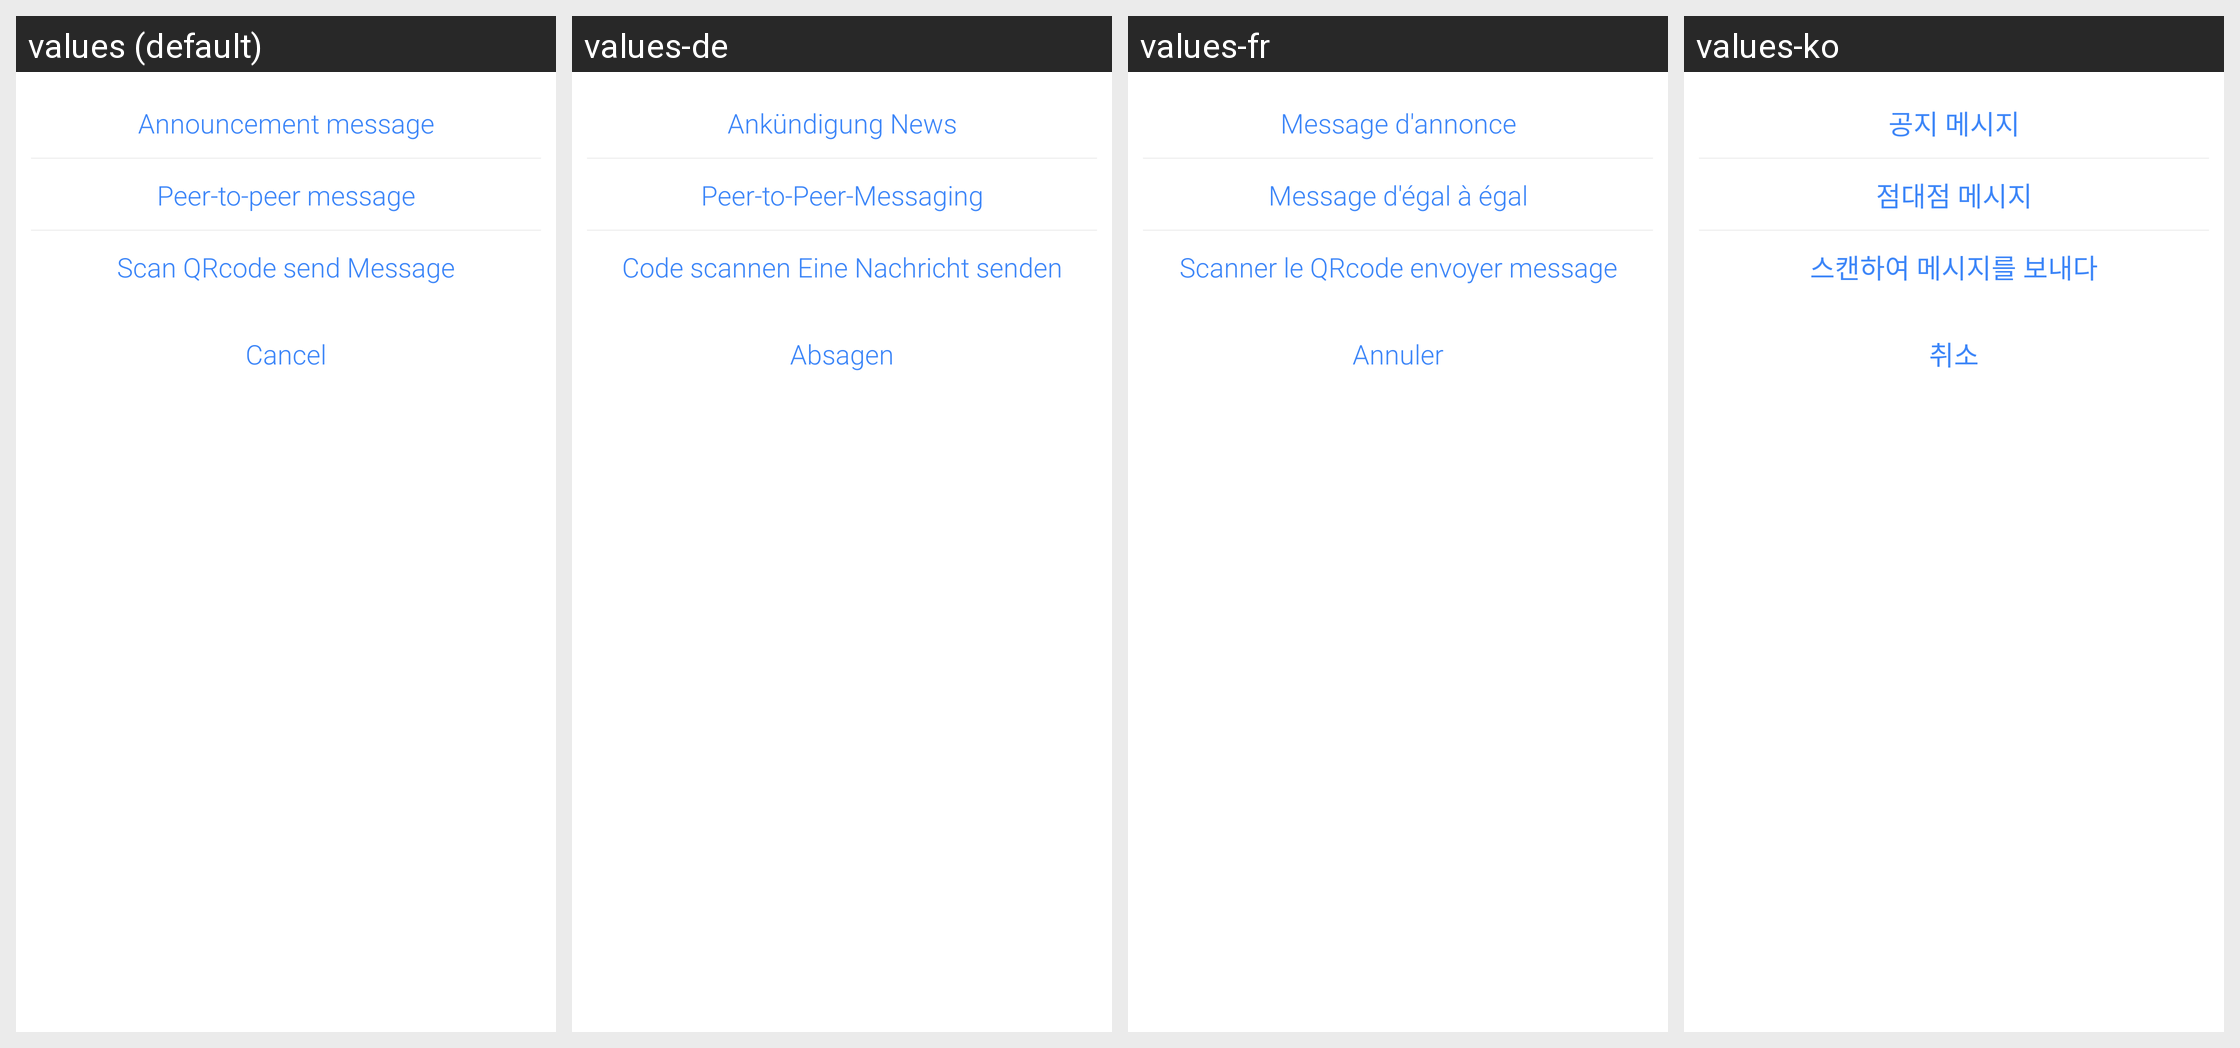

For this localized Android screen grid, give each drawn string resource with its value in every locale shown.
Android screen res/layout/bottom_sheet_select_send_type.xml rendered under 4 locales, left to right: values (default), values-de, values-fr, values-ko. Device: Nexus 5 (rendered at 1080×1920; each locale shown at half size, 540×960, under a caption strip naming it); theme AppTheme.
Other locales in the repository, not shown: values-da, values-es, values-it, values-ja, values-nl, values-pt, values-ru, values-sv, values-zh-rCN, values-zh-rTW.
Strings drawn on this screen, with the default value and each locale's value (text and hints the layout hard-codes, and strings that could not be matched under every locale, appear in the picture but are not listed):

notice_message
  values: Announcement message
  values-de: Ankündigung News
  values-fr: Message d'annonce
  values-ko: 공지 메시지

p2p_message
  values: Peer-to-peer message
  values-de: Peer-to-Peer-Messaging
  values-fr: Message d'égal à égal
  values-ko: 점대점 메시지

scan_message
  values: Scan QRcode send Message
  values-de: Code scannen Eine Nachricht senden
  values-fr: Scanner le QRcode envoyer message
  values-ko: 스캔하여 메시지를 보내다

cancel
  values: Cancel
  values-de: Absagen
  values-fr: Annuler
  values-ko: 취소
